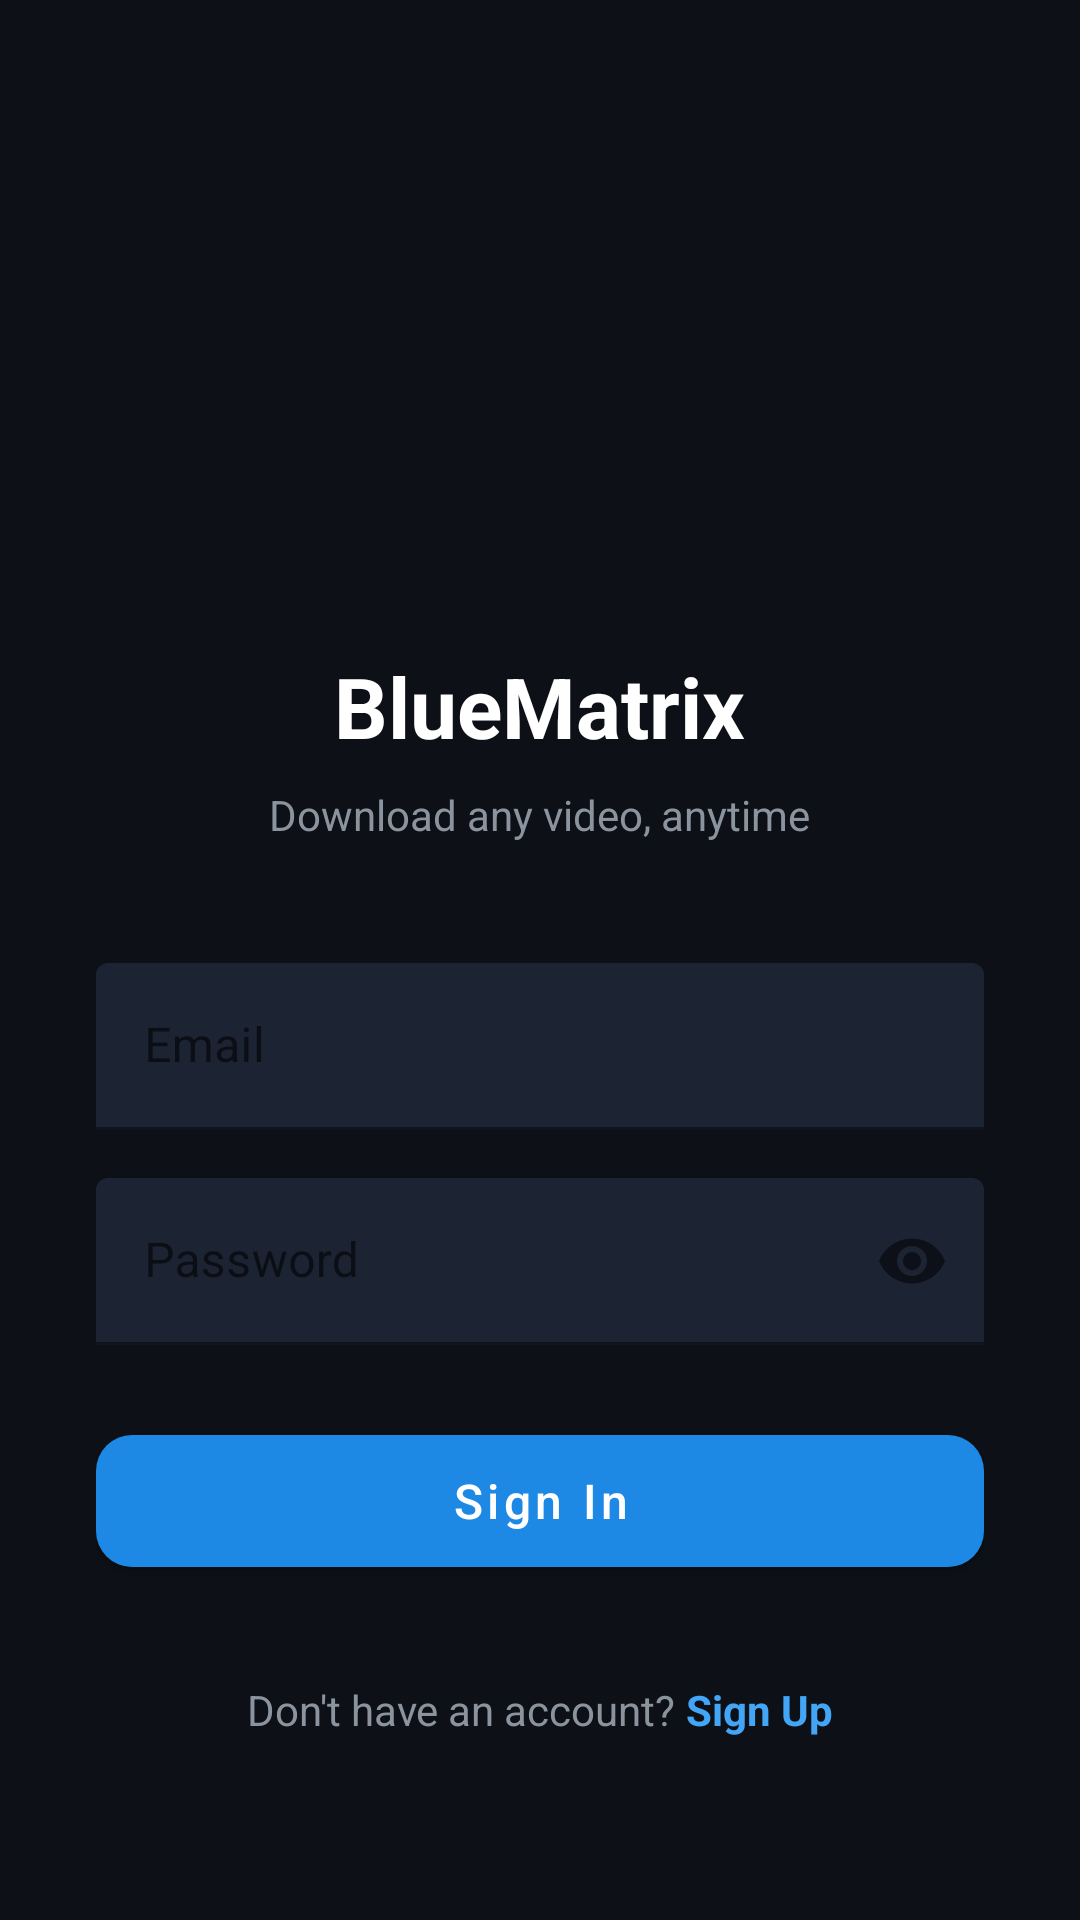

This screen was rendered from an Android layout file. Write that file and the resources it references.
<!-- AndroidManifest.xml: activity theme Theme.Bluematv -->
<!-- res/layout/activity_login.xml -->
<?xml version="1.0" encoding="utf-8"?>
<ScrollView xmlns:android="http://schemas.android.com/apk/res/android"
    xmlns:app="http://schemas.android.com/apk/res-auto"
    android:layout_width="match_parent"
    android:layout_height="match_parent"
    android:background="@color/background_dark"
    android:fillViewport="true">

    <LinearLayout
        android:layout_width="match_parent"
        android:layout_height="wrap_content"
        android:gravity="center"
        android:orientation="vertical"
        android:padding="32dp">

        
        <ImageView
            android:layout_width="100dp"
            android:layout_height="100dp"
            android:layout_marginTop="48dp"
            android:layout_marginBottom="8dp"
            android:contentDescription="BlueMatrix logo"
            android:scaleType="centerCrop"
            android:src="@drawable/bluematrix_logo" />

        <TextView
            android:layout_width="wrap_content"
            android:layout_height="wrap_content"
            android:layout_marginBottom="8dp"
            android:text="BlueMatrix"
            android:textColor="@color/text_primary"
            android:textSize="28sp"
            android:textStyle="bold" />

        <TextView
            android:layout_width="wrap_content"
            android:layout_height="wrap_content"
            android:layout_marginBottom="40dp"
            android:text="Download any video, anytime"
            android:textColor="@color/text_secondary"
            android:textSize="14sp" />

        
        <com.google.android.material.textfield.TextInputLayout
            android:layout_width="match_parent"
            android:layout_height="wrap_content"
            android:layout_marginBottom="16dp"
            app:boxBackgroundColor="@color/input_background"
            app:boxBackgroundMode="filled"
            app:boxStrokeColor="@color/primary"
            app:hintTextColor="@color/text_secondary"
            style="@style/Widget.MaterialComponents.TextInputLayout.FilledBox">

            <com.google.android.material.textfield.TextInputEditText
                android:id="@+id/etEmail"
                android:layout_width="match_parent"
                android:layout_height="wrap_content"
                android:hint="Email"
                android:inputType="textEmailAddress"
                android:textColor="@color/text_primary"
                android:textColorHint="@color/text_hint" />
        </com.google.android.material.textfield.TextInputLayout>

        
        <com.google.android.material.textfield.TextInputLayout
            android:layout_width="match_parent"
            android:layout_height="wrap_content"
            android:layout_marginBottom="24dp"
            app:boxBackgroundColor="@color/input_background"
            app:boxBackgroundMode="filled"
            app:boxStrokeColor="@color/primary"
            app:hintTextColor="@color/text_secondary"
            app:passwordToggleEnabled="true"
            style="@style/Widget.MaterialComponents.TextInputLayout.FilledBox">

            <com.google.android.material.textfield.TextInputEditText
                android:id="@+id/etPassword"
                android:layout_width="match_parent"
                android:layout_height="wrap_content"
                android:hint="Password"
                android:inputType="textPassword"
                android:textColor="@color/text_primary"
                android:textColorHint="@color/text_hint" />
        </com.google.android.material.textfield.TextInputLayout>

        
        <com.google.android.material.button.MaterialButton
            android:id="@+id/btnLogin"
            android:layout_width="match_parent"
            android:layout_height="56dp"
            android:layout_marginBottom="16dp"
            android:text="Sign In"
            android:textAllCaps="false"
            android:textSize="16sp"
            app:backgroundTint="@color/primary"
            app:cornerRadius="12dp" />

        
        <LinearLayout
            android:layout_width="wrap_content"
            android:layout_height="wrap_content"
            android:orientation="horizontal"
            android:layout_marginTop="16dp">

            <TextView
                android:layout_width="wrap_content"
                android:layout_height="wrap_content"
                android:text="Don't have an account? "
                android:textColor="@color/text_secondary"
                android:textSize="14sp" />

            <TextView
                android:id="@+id/tvGoToSignup"
                android:layout_width="wrap_content"
                android:layout_height="wrap_content"
                android:text="Sign Up"
                android:textColor="@color/primary_light"
                android:textSize="14sp"
                android:textStyle="bold" />
        </LinearLayout>

    </LinearLayout>
</ScrollView>
<!-- resources referenced by this layout -->
<resources>
  <color name="background_dark">#0D1117</color>
  <color name="input_background">#1C2333</color>
  <color name="primary">#1E88E5</color>
  <color name="primary_light">#42A5F5</color>
  <color name="text_hint">#484F58</color>
  <color name="text_primary">#FFFFFF</color>
  <color name="text_secondary">#8B949E</color>
  <style name="Theme.Bluematv" parent="Theme.MaterialComponents.DayNight.NoActionBar">
          <item name="colorPrimary">@color/primary</item>
          <item name="colorPrimaryDark">@color/primary_dark</item>
          <item name="colorAccent">@color/accent</item>
          <item name="android:windowBackground">@color/background_dark</item>
          <item name="android:statusBarColor">@color/background_dark</item>
          <item name="android:navigationBarColor">@color/background_dark</item>
          <item name="android:windowDrawsSystemBarBackgrounds">true</item>
          <item name="android:fitsSystemWindows">true</item>
          <item name="android:textColorPrimary">@color/text_primary</item>
          <item name="android:textColorSecondary">@color/text_secondary</item>
          <item name="android:textColorHint">@color/text_hint</item>
      </style>
  <color name="primary_dark">#1565C0</color>
  <color name="accent">#00E5FF</color>
</resources>
